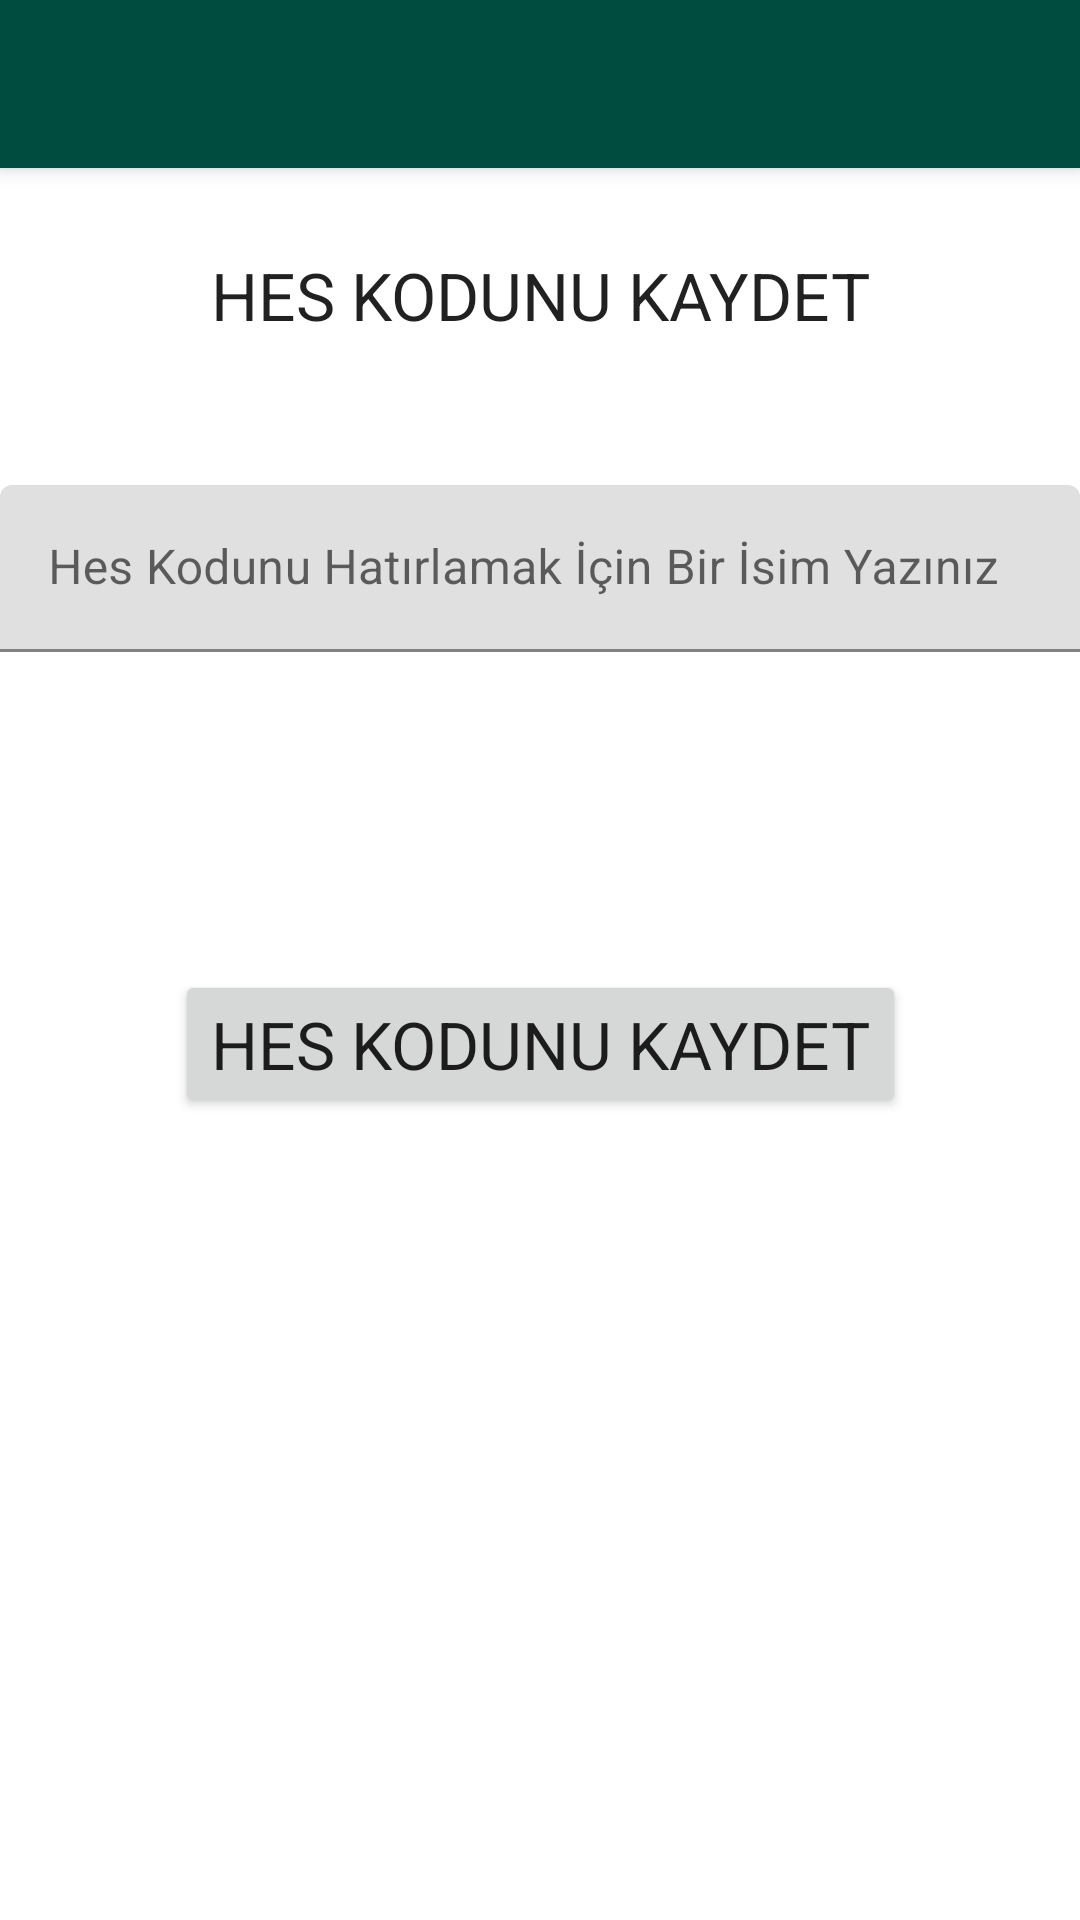

Write the Android layout XML for this screen, with the resource values it uses.
<!-- AndroidManifest.xml: application theme Theme.HES_KODU -->
<!-- res/layout/activity_save_hes_codes.xml -->
<?xml version="1.0" encoding="utf-8"?>
<androidx.coordinatorlayout.widget.CoordinatorLayout xmlns:android="http://schemas.android.com/apk/res/android"
    xmlns:app="http://schemas.android.com/apk/res-auto"
    xmlns:tools="http://schemas.android.com/tools"
    android:layout_width="match_parent"
    android:layout_height="match_parent"
    tools:context=".SaveHesCodes">

    <com.google.android.material.appbar.AppBarLayout
        android:layout_width="match_parent"
        android:layout_height="wrap_content"
        android:theme="@style/Theme.HES_KODU.AppBarOverlay">

        <androidx.appcompat.widget.Toolbar
            android:id="@+id/toolbar"
            android:layout_width="match_parent"
            android:layout_height="?attr/actionBarSize"
            android:background="?attr/colorPrimary"
            app:popupTheme="@style/Theme.HES_KODU.PopupOverlay" />

    </com.google.android.material.appbar.AppBarLayout>

    <include layout="@layout/content_save_hes_codes" />


</androidx.coordinatorlayout.widget.CoordinatorLayout>
<!-- res/layout/content_save_hes_codes.xml (included above) -->
<?xml version="1.0" encoding="utf-8"?>
<androidx.constraintlayout.widget.ConstraintLayout xmlns:android="http://schemas.android.com/apk/res/android"
    xmlns:app="http://schemas.android.com/apk/res-auto"
    xmlns:tools="http://schemas.android.com/tools"
    android:layout_width="match_parent"
    android:layout_height="match_parent"
    android:id="@+id/saveLayout"
    app:layout_behavior="@string/appbar_scrolling_view_behavior">


    <TextView
        android:id="@+id/descHES"
        android:layout_width="match_parent"
        android:layout_height="wrap_content"
        android:gravity="center_horizontal"
        android:text="HES KODUNU KAYDET"
        android:textAlignment="center"
        android:textAppearance="@style/TextAppearance.AppCompat.Large"
        app:layout_constraintTop_toTopOf="parent"
        app:layout_constraintRight_toRightOf="parent"
        app:layout_constraintLeft_toLeftOf="parent"
        app:layout_constraintBottom_toBottomOf="parent"
        app:layout_constraintVertical_bias=".05"/>


    <com.google.android.material.textfield.TextInputLayout
        android:id="@+id/nameLayout"
        android:layout_width="match_parent"
        android:layout_height="wrap_content"
        app:layout_constraintBottom_toBottomOf="parent"
        app:layout_constraintLeft_toLeftOf="parent"
        app:layout_constraintRight_toRightOf="parent"
        app:layout_constraintTop_toTopOf="parent"
        app:layout_constraintVertical_bias=".20">


        <EditText
            android:id="@+id/txtName"
            android:layout_width="match_parent"
            android:layout_height="match_parent"
            android:hint="@string/hesCodeReminder" />
    </com.google.android.material.textfield.TextInputLayout>

    <Button
        android:id="@+id/btnSaveDB"
        android:layout_width="wrap_content"
        android:layout_height="wrap_content"
        android:text="@string/hesCodeSaveDesc"
        android:textAppearance="@style/TextAppearance.AppCompat.Large"
        app:layout_constraintBottom_toBottomOf="parent"
        app:layout_constraintLeft_toLeftOf="parent"
        app:layout_constraintRight_toRightOf="parent"
        app:layout_constraintTop_toTopOf="parent"
        app:layout_constraintVertical_bias=".50" />


</androidx.constraintlayout.widget.ConstraintLayout>
<!-- resources referenced by this layout -->
<resources>
  <string name="hesCodeReminder">Hes Kodunu Hatırlamak İçin Bir İsim Yazınız</string>
  <string name="hesCodeSaveDesc">HES KODUNU KAYDET</string>
  <style name="Theme.HES_KODU.AppBarOverlay" parent="ThemeOverlay.AppCompat.Dark.ActionBar" />
  <style name="Theme.HES_KODU.PopupOverlay" parent="ThemeOverlay.AppCompat.Light" />
  <style name="Theme.HES_KODU" parent="Theme.MaterialComponents.DayNight.DarkActionBar">
          
          <item name="colorPrimary">@color/teal_900</item>
          <item name="colorPrimaryVariant">@color/teal_500</item>
          <item name="colorOnPrimary">@color/white</item>
          
          <item name="colorSecondary">@color/green_600</item>
          <item name="colorSecondaryVariant">@color/green_500</item>
          <item name="colorOnSecondary">@color/black</item>
          
          <item name="android:statusBarColor" tools:targetApi="l">?attr/colorPrimaryVariant</item>
          
      </style>
  <color name="teal_900">#004d40</color>
  <color name="teal_500">#009688</color>
  <color name="white">#FFFFFFFF</color>
  <color name="green_600">#43a047</color>
  <color name="green_500">#4caf50</color>
  <color name="black">#FF000000</color>
</resources>
